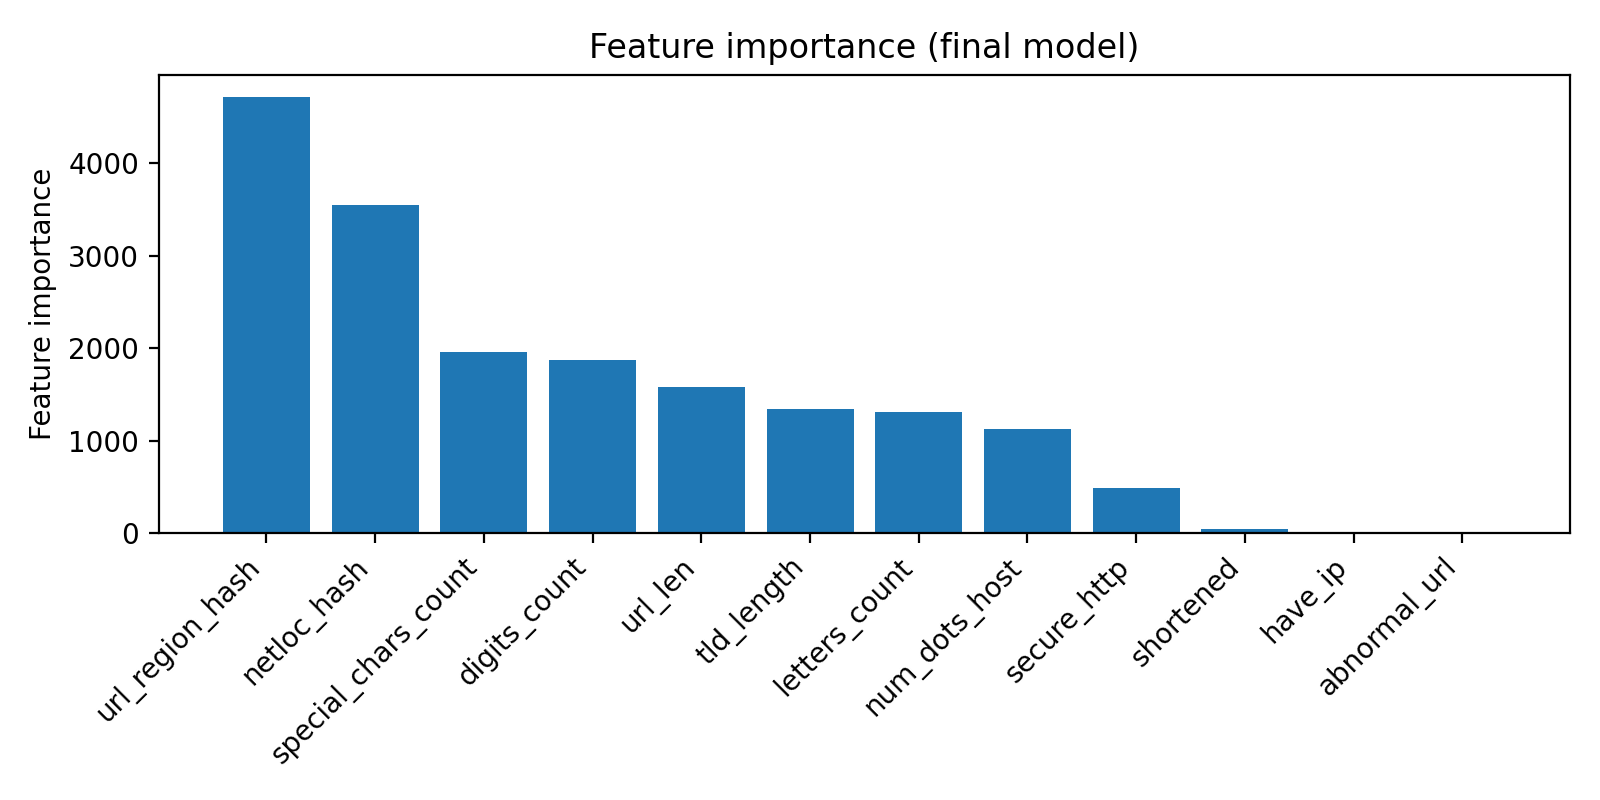

The file beside this chart, header and first rows:
feature, importance
url_region_hash, 4721
netloc_hash, 3544
special_chars_count, 1960
digits_count, 1871
url_len, 1582
tld_length, 1347
letters_count, 1310
num_dots_host, 1123
secure_http, 494
shortened, 45
have_ip, 3
abnormal_url, 0
